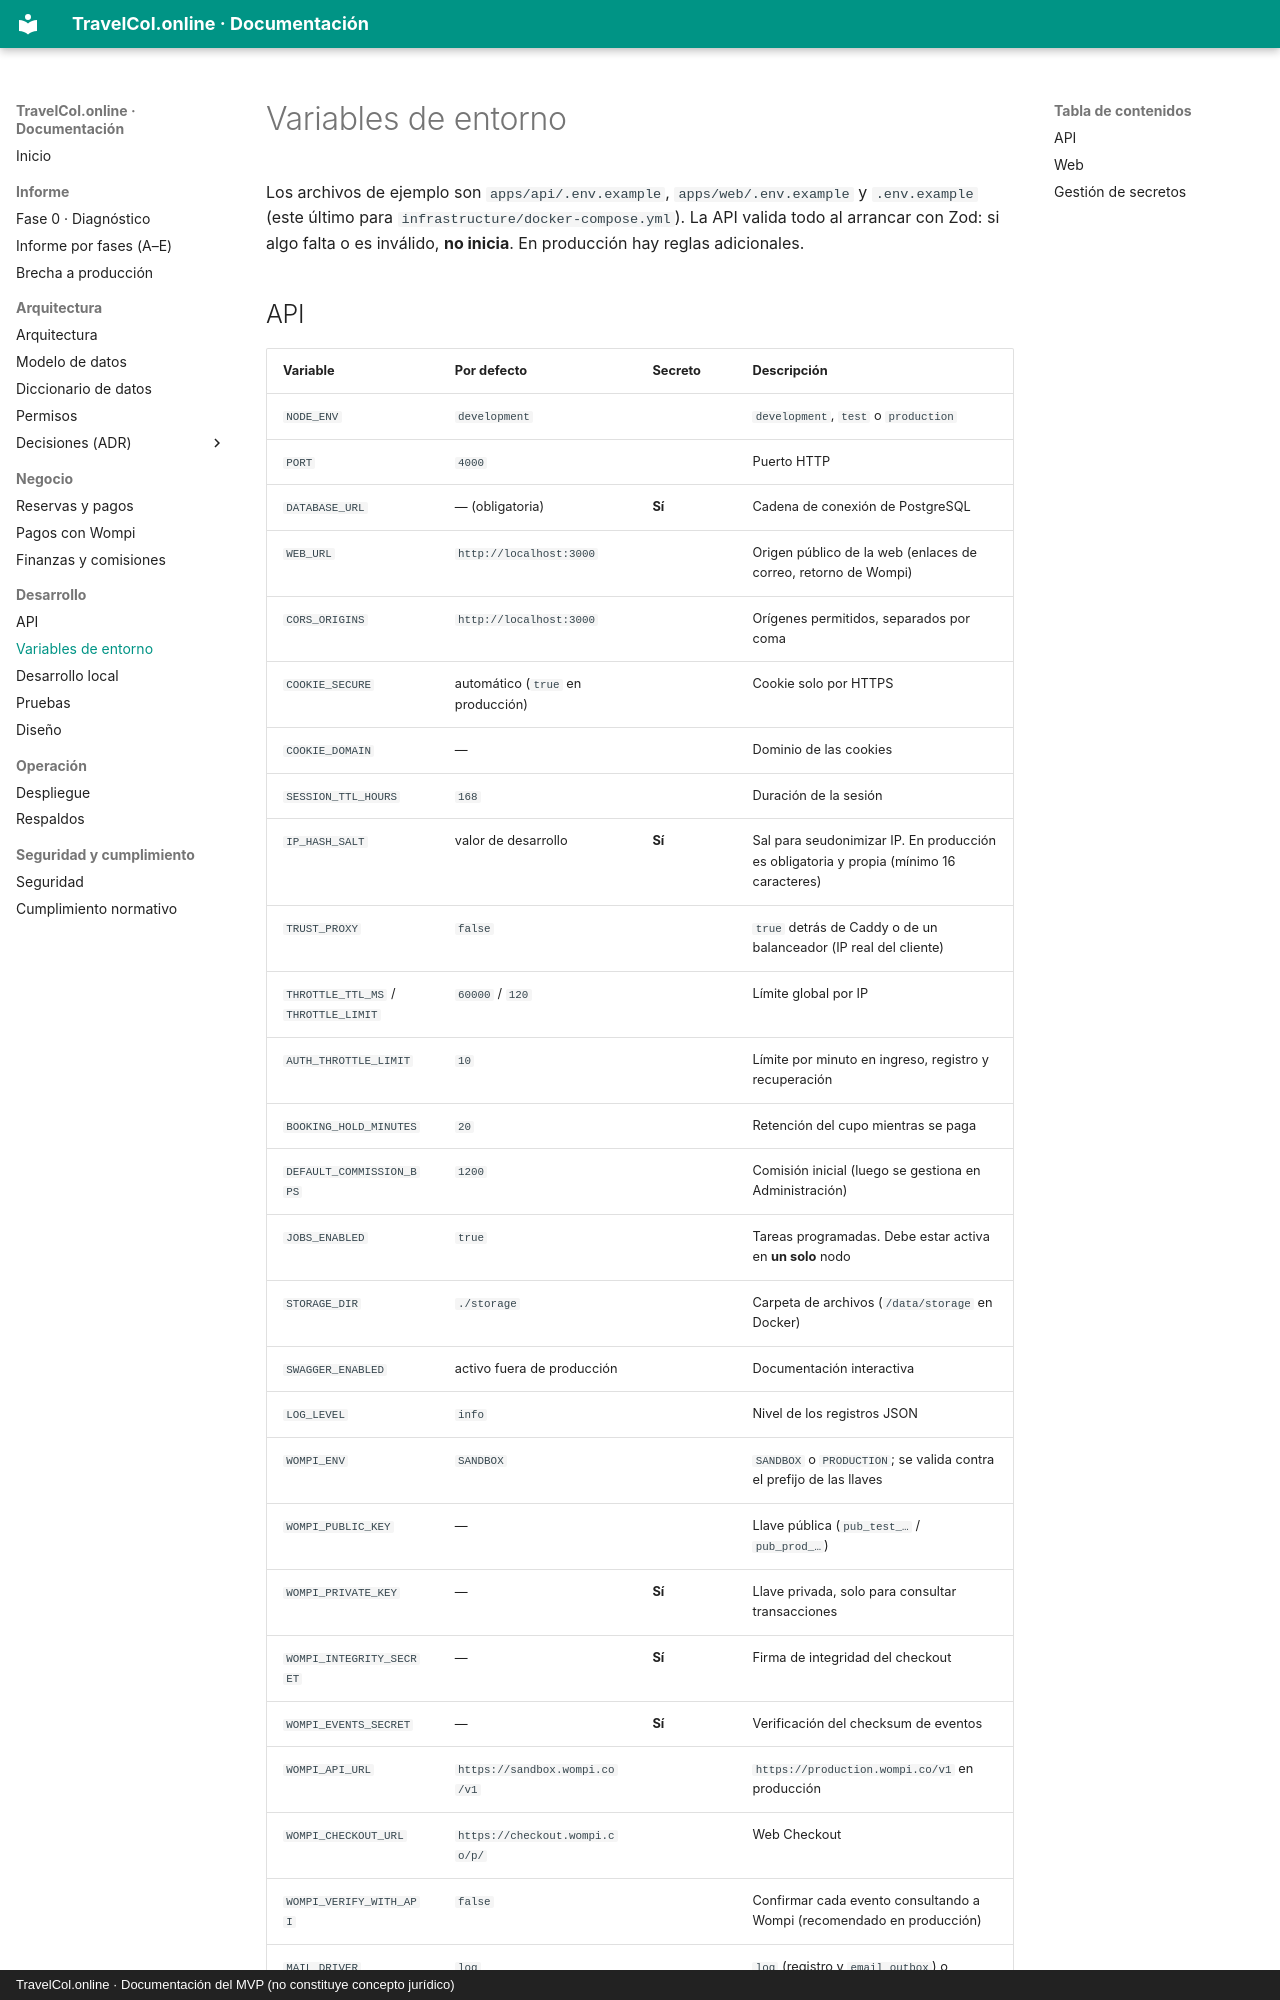

repository: Leonel-Palacios7/TravelCol.online · page: variables-de-entorno/index.html · generator: mkdocs · copyright: TravelCol.online · Documentación del MVP (no constituye concepto jurídico)

# Variables de entorno

Los archivos de ejemplo son `apps/api/.env.example`, `apps/web/.env.example` y `.env.example` (este último para `infrastructure/docker-compose.yml`). La API valida todo al arrancar con Zod: si algo falta o es inválido, **no inicia**. En producción hay reglas adicionales.
